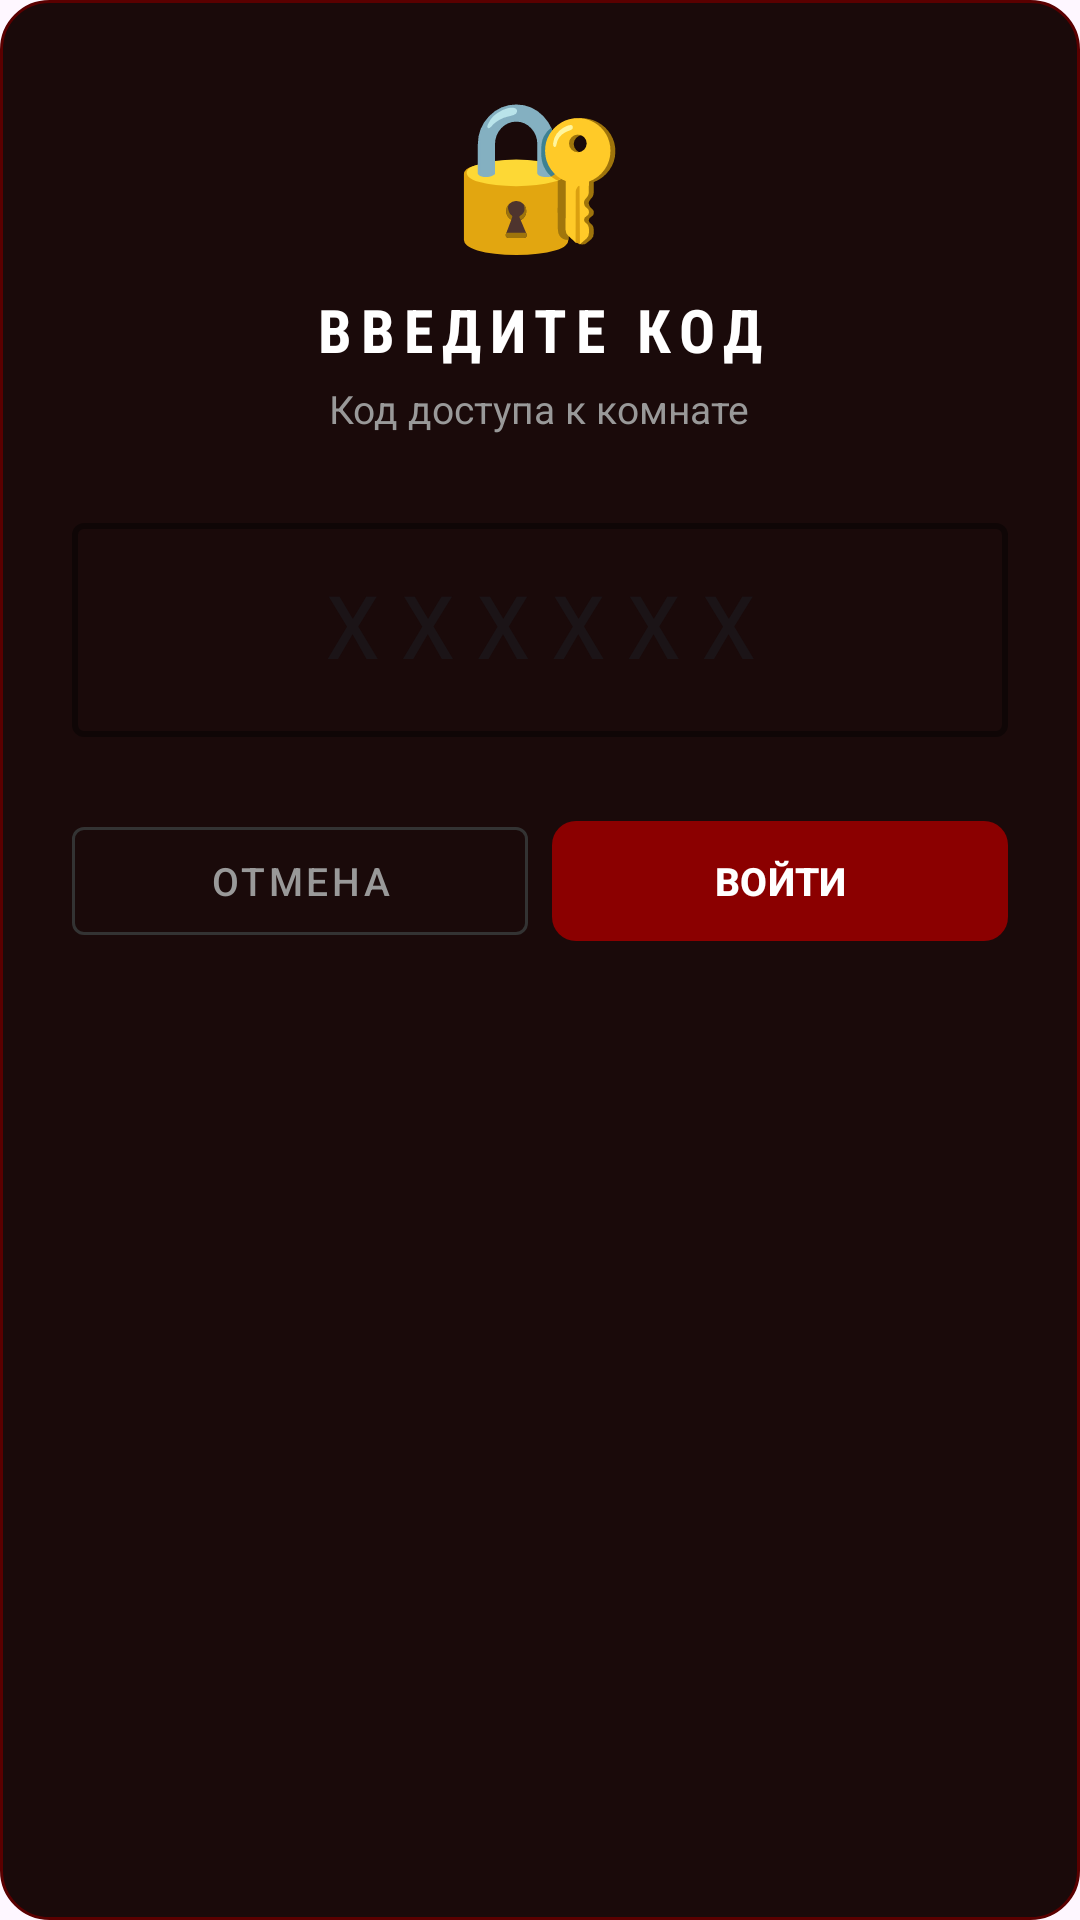

This screen was rendered from an Android layout file. Write that file and the resources it references.
<!-- AndroidManifest.xml: application theme Theme.MAFIA -->
<!-- res/layout/dialog_join_room.xml -->
<?xml version="1.0" encoding="utf-8"?>
<LinearLayout
    xmlns:android="http://schemas.android.com/apk/res/android"
    xmlns:app="http://schemas.android.com/apk/res-auto"
    android:layout_width="match_parent"
    android:layout_height="wrap_content"
    android:orientation="vertical"
    android:background="@drawable/bg_dialog"
    android:padding="24dp">

    
    <TextView
        android:layout_width="wrap_content"
        android:layout_height="wrap_content"
        android:layout_gravity="center"
        android:text="🔐"
        android:textSize="48sp"
        android:layout_marginBottom="8dp"/>

    
    <TextView
        android:id="@+id/dialogTitlee"
        android:layout_width="wrap_content"
        android:layout_height="wrap_content"
        android:layout_gravity="center"
        android:text="ВВЕДИТЕ КОД"
        android:textSize="20sp"
        android:textColor="#FFFFFF"
        android:textStyle="bold"
        android:fontFamily="sans-serif-condensed"
        android:letterSpacing="0.15"
        android:layout_marginBottom="4dp"/>

    
    <TextView
        android:id="@+id/dialogSubtitlee"
        android:layout_width="wrap_content"
        android:layout_height="wrap_content"
        android:layout_gravity="center"
        android:text="Код доступа к комнате"
        android:textSize="13sp"
        android:textColor="#999999"
        android:layout_marginBottom="24dp"/>

    
    <com.google.android.material.textfield.TextInputLayout
        android:layout_width="match_parent"
        android:layout_height="wrap_content"
        android:layout_marginBottom="24dp"
        style="@style/Widget.MaterialComponents.TextInputLayout.OutlinedBox"
        app:boxStrokeColor="#8B0000"
        app:boxStrokeWidth="2dp"
        app:hintTextColor="#8B0000">

        <com.google.android.material.textfield.TextInputEditText
            android:id="@+id/codeInputt"
            android:layout_width="match_parent"
            android:layout_height="wrap_content"
            android:hint="XXXXXX"
            android:inputType="textCapCharacters"
            android:textSize="28sp"
            android:textColor="#FFFFFF"
            android:textStyle="bold"
            android:letterSpacing="0.3"
            android:gravity="center"
            android:maxLength="8"
            android:fontFamily="monospace"
            android:textColorHint="#444444"/>

    </com.google.android.material.textfield.TextInputLayout>

    
    <LinearLayout
        android:layout_width="match_parent"
        android:layout_height="wrap_content"
        android:orientation="horizontal"
        android:gravity="center">

        <com.google.android.material.button.MaterialButton
            android:id="@+id/cancelButtonn"
            android:layout_width="0dp"
            android:layout_height="48dp"
            android:layout_weight="1"
            android:text="ОТМЕНА"
            android:textColor="#999999"
            android:textSize="13sp"
            android:layout_marginEnd="8dp"
            style="@style/Widget.MaterialComponents.Button.OutlinedButton"
            app:strokeColor="#333333"/>

        <com.google.android.material.button.MaterialButton
            android:id="@+id/confirmButtonn"
            android:layout_width="0dp"
            android:layout_height="48dp"
            android:layout_weight="1"
            android:text="ВОЙТИ"
            android:textColor="#FFFFFF"
            android:textSize="13sp"
            android:textStyle="bold"
            app:backgroundTint="#8B0000"
            app:cornerRadius="8dp"/>

    </LinearLayout>

</LinearLayout>
<!-- resources referenced by this layout -->
<resources>
  <!-- drawable bg_dialog (drawable) -->
  <?xml version="1.0" encoding="utf-8"?>
  <shape xmlns:android="http://schemas.android.com/apk/res/android"
      android:shape="rectangle">
      <solid android:color="#1A0A0A"/>
      <stroke android:width="1dp" android:color="#5A0000"/>
      <corners android:radius="16dp"/>
  </shape>
  <style name="Theme.MAFIA" parent="Base.Theme.MAFIA" />
  <style name="Base.Theme.MAFIA" parent="Theme.Material3.DayNight.NoActionBar">
          
          
      </style>
</resources>
